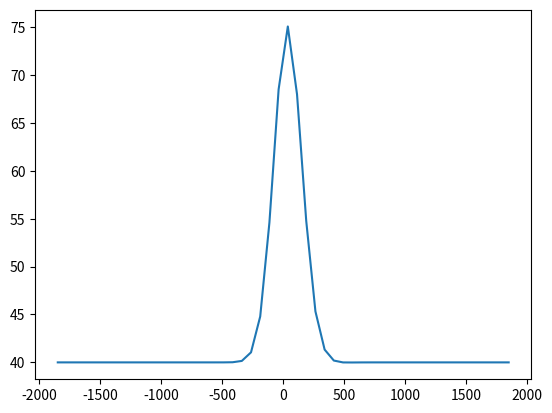

Write Python code to recreate this figure.
import numpy as np
import matplotlib.pyplot as plt

def safe_v(rho, V0, rho_max, E):
    return V0*(1-rho/rho_max)/(1+E*(rho/rho_max)**4)

def q_in(time):
    return 50

def phi(x, sigma):
    return (2*np.pi*sigma**2)**(-0.5)*np.exp(-x**2/(2*sigma**2))


def rho_next_upwind(rho_last, v_last, delta_t, delta_x, j, time, position,sigma):
    return rho_last[j] - delta_t/(delta_x)*(rho_last[j]*v_last[j]-rho_last[j-1]*v_last[j-1])+ q_in(time)*phi(position,sigma)

def v_next_upwind(rho_last, v_last, delta_t, delta_x,j, tau, V0, rho_max, E, c, my):
    return v_last[j] - delta_t/(2*delta_x)*(v_last[j]**2+c**2*np.log(rho_last[j])-v_last[j-1]**2-c**2*np.log(rho_last[j-1]))\
           +(delta_t/tau)*((V0*(1-rho_last[j]/rho_max))/(1+E*(rho_last[j]/rho_max)**4)-v_last[j])


def one_step_upwind(rho_last, v_last, X, delta_t,delta_x ,time,L,sigma, rho0,V0,rho_max,E,tau,c,my):
    rho_next=np.zeros(X)
    v_next=np.zeros(X)
    rho_next[0]=rho0
    v_next[0]=safe_v(rho0,V0,rho_max,E)
    for j in range(1,X-1):
        position=j*delta_x-L/2
        rho_next[j], v_next[j]=rho_next_upwind(rho_last,v_last,delta_t,delta_x, j ,time,position,sigma),\
                                 v_next_upwind(rho_last,v_last,delta_t,delta_x, j, tau, V0, rho_max, E, c, my)
    rho_next[X-1]=2*rho_next[X-2]-rho_next[X-3]
    v_next[X-1]=2*v_next[X-2]-v_next[X-3]

    return rho_next, v_next

def solve_upwind(grid_rho, grid_v, T, X, rho0,delta_t,delta_x,L,sigma,V0,rho_max,E,tau,c,my):

    for i in range(1,T):
        time=i*delta_t
        grid_rho[i], grid_v[i]=one_step_upwind(grid_rho[i-1],grid_v[i-1],X,
                                                   delta_t,delta_x ,time,L,sigma, rho0,V0,rho_max,E,tau,c,my)
    return grid_rho,grid_v

def plot_upwind(T,X,delta_x,grid_rho):
    x=np.linspace(-X*delta_x,X*delta_x,X)
    plt.plot(x,grid_rho[T-1])
    plt.show()

def main():
    T = 100
    X = 50
    V0 = 120
    rho_max = 140
    E = 100
    rho0 = 40
    delta_t = 0.01
    delta_x = 37  # meter
    L = delta_x * X  # meter
    sigma = 56.7
    my = 600
    tau = 0.5
    c = 54

    grid_rho=np.zeros((T,X))
    grid_v=np.zeros((T,X))
    grid_rho[0]=np.ones(X)*rho0
    grid_v[0]=safe_v(grid_rho[0], V0, rho_max, E)
    solve_upwind(grid_rho, grid_v, T, X, rho0,delta_t,delta_x,L,sigma,V0,rho_max,E,tau,c,my)
    #print(grid_v)
    #print(grid_rho)

    plot_upwind(T,X,delta_x,grid_rho)
main()
